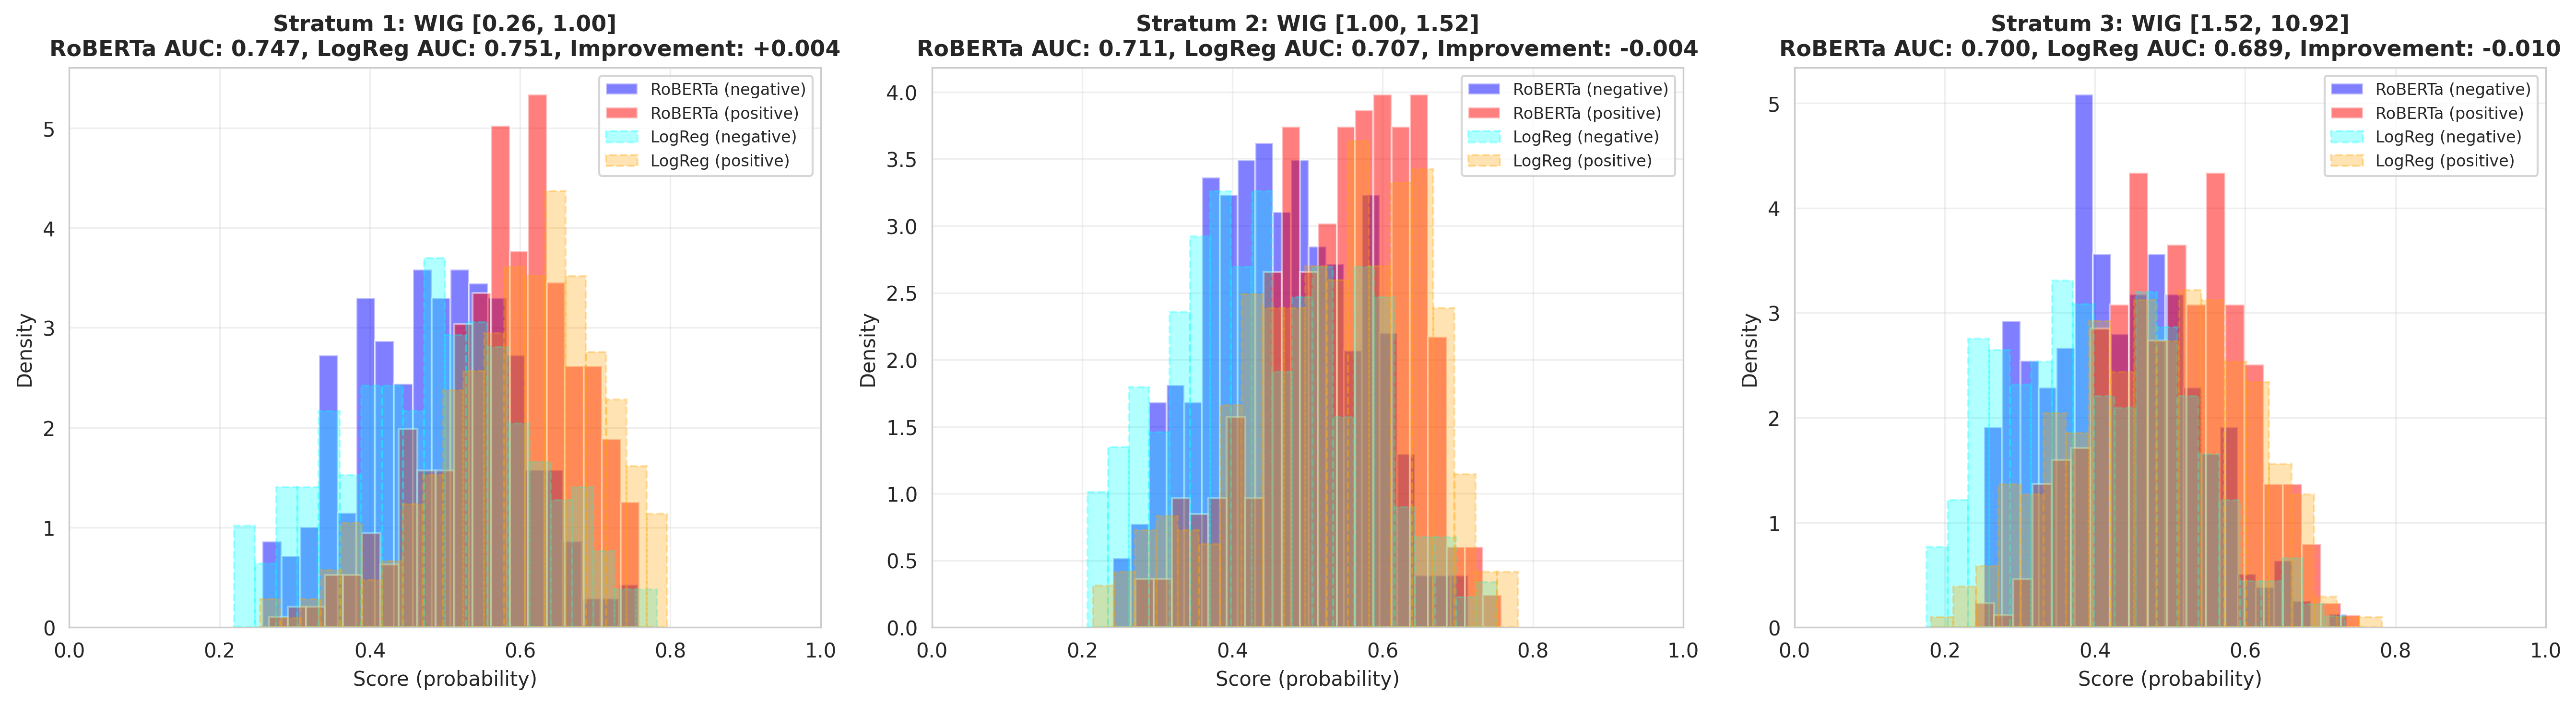

Data behind this chart, as committed beside it:
Stratum, QPP_Range, QPP_Mean, Count, RoBERTa_AUC, LogReg_AUC, L1_AUC, L2_AUC, ENet_AUC
1, 0.258 - 0.996, 0.7968, 667, 0.7473, 0.7512, 0.7513, 0.751, 0.7513
2, 0.996 - 1.519, 1.23, 667, 0.7107, 0.7066, 0.7074, 0.7078, 0.7075
3, 1.520 - 10.925, 2.349, 668, 0.6997, 0.6894, 0.6975, 0.6923, 0.6942
